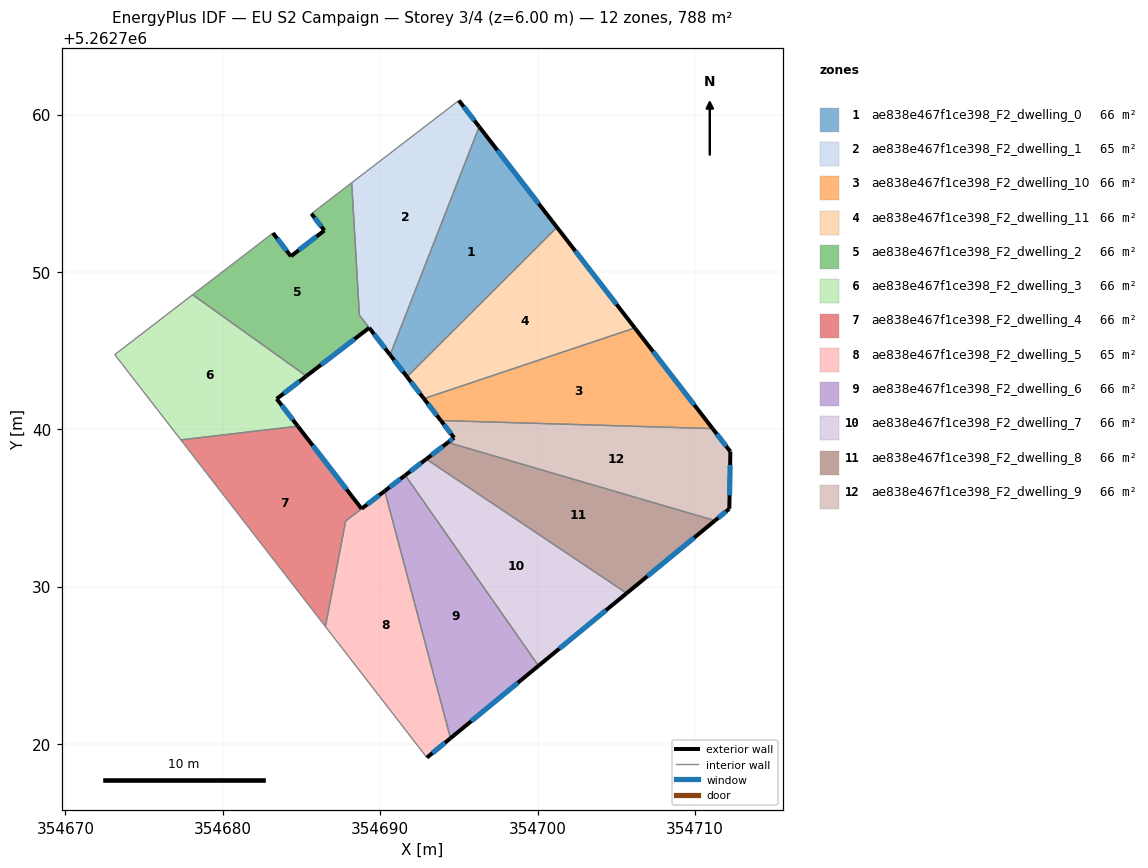
=== STOREY PLAN SPEC (per zone: floor XY polygon, exterior-wall plan segments, windows/doors) ===
zone 1: ae838e467f1ce398_F2_dwelling_0  (65.7 m²)
  floor: (354696.29, 5262759.22) (354701.24, 5262752.83) (354691.71, 5262743.33) (354690.63, 5262744.72)
  exterior wall: (354690.63, 5262744.72) – (354691.71, 5262743.33)  [1.8 m]
    window: (354690.89, 5262744.40) – (354691.46, 5262743.66)  [1.5 m²]
  exterior wall: (354701.24, 5262752.83) – (354696.29, 5262759.22)  [8.1 m]
    window: (354700.08, 5262754.33) – (354697.45, 5262757.72)  [6.8 m²]
  interior walls: 2
zone 2: ae838e467f1ce398_F2_dwelling_1  (65.3 m²)
  floor: (354695.00, 5262760.89) (354696.29, 5262759.22) (354690.63, 5262744.72) (354688.68, 5262747.25) (354688.19, 5262755.66)
  exterior wall: (354696.29, 5262759.22) – (354695.00, 5262760.89)  [2.1 m]
    window: (354695.99, 5262759.62) – (354695.31, 5262760.50)  [1.8 m²]
  exterior wall: (354689.31, 5262746.44) – (354690.63, 5262744.72)  [2.2 m]
    window: (354689.62, 5262746.04) – (354690.32, 5262745.13)  [1.8 m²]
  interior walls: 4
zone 3: ae838e467f1ce398_F2_dwelling_10  (65.7 m²)
  floor: (354706.18, 5262746.44) (354711.13, 5262740.04) (354693.85, 5262740.55) (354692.78, 5262741.94)
  exterior wall: (354692.78, 5262741.94) – (354693.85, 5262740.55)  [1.8 m]
    window: (354693.03, 5262741.62) – (354693.60, 5262740.88)  [1.5 m²]
  exterior wall: (354711.13, 5262740.04) – (354706.18, 5262746.44)  [8.1 m]
    window: (354709.97, 5262741.54) – (354707.34, 5262744.93)  [6.8 m²]
  interior walls: 2
zone 4: ae838e467f1ce398_F2_dwelling_11  (65.7 m²)
  floor: (354701.24, 5262752.83) (354706.18, 5262746.44) (354692.78, 5262741.94) (354691.71, 5262743.33)
  exterior wall: (354691.71, 5262743.33) – (354692.78, 5262741.94)  [1.8 m]
    window: (354691.96, 5262743.01) – (354692.53, 5262742.27)  [1.5 m²]
  exterior wall: (354706.18, 5262746.44) – (354701.24, 5262752.83)  [8.1 m]
    window: (354705.02, 5262747.94) – (354702.40, 5262751.33)  [6.8 m²]
  interior walls: 2
zone 5: ae838e467f1ce398_F2_dwelling_2  (66.0 m²)
  floor: (354688.19, 5262755.66) (354688.68, 5262747.25) (354689.30, 5262746.45) (354685.31, 5262743.38) (354678.08, 5262748.55) (354683.19, 5262752.47) (354684.33, 5262750.99) (354686.46, 5262752.63) (354685.63, 5262753.70)
  exterior wall: (354684.33, 5262750.99) – (354683.19, 5262752.47)  [1.9 m]
    window: (354684.06, 5262751.34) – (354683.46, 5262752.12)  [1.6 m²]
  exterior wall: (354686.46, 5262752.63) – (354684.33, 5262750.99)  [2.7 m]
    window: (354685.96, 5262752.25) – (354684.83, 5262751.38)  [2.3 m²]
  exterior wall: (354685.63, 5262753.70) – (354686.46, 5262752.63)  [1.3 m]
    window: (354685.83, 5262753.45) – (354686.26, 5262752.88)  [1.1 m²]
  exterior wall: (354685.31, 5262743.38) – (354689.30, 5262746.45)  [5.0 m]
    window: (354686.25, 5262744.10) – (354688.37, 5262745.73)  [4.2 m²]
  interior walls: 5
zone 6: ae838e467f1ce398_F2_dwelling_3  (65.7 m²)
  floor: (354685.31, 5262743.38) (354683.43, 5262741.93) (354684.77, 5262740.19) (354677.33, 5262739.32) (354673.13, 5262744.75) (354678.08, 5262748.55)
  exterior wall: (354683.43, 5262741.93) – (354685.31, 5262743.38)  [2.4 m]
    window: (354683.87, 5262742.27) – (354684.87, 5262743.04)  [2.0 m²]
  exterior wall: (354684.77, 5262740.19) – (354683.43, 5262741.93)  [2.2 m]
    window: (354684.45, 5262740.60) – (354683.74, 5262741.52)  [1.9 m²]
  interior walls: 4
zone 7: ae838e467f1ce398_F2_dwelling_4  (66.4 m²)
  floor: (354684.77, 5262740.19) (354688.82, 5262734.95) (354687.81, 5262734.17) (354686.52, 5262727.46) (354677.33, 5262739.32)
  exterior wall: (354688.82, 5262734.95) – (354684.77, 5262740.19)  [6.6 m]
    window: (354687.87, 5262736.18) – (354685.72, 5262738.96)  [5.6 m²]
  interior walls: 4
zone 8: ae838e467f1ce398_F2_dwelling_5  (64.9 m²)
  floor: (354690.29, 5262736.08) (354694.47, 5262720.37) (354692.97, 5262719.13) (354686.52, 5262727.46) (354687.81, 5262734.17)
  exterior wall: (354690.29, 5262736.08) – (354688.83, 5262734.95)  [1.8 m]
    window: (354689.95, 5262735.81) – (354689.17, 5262735.21)  [1.6 m²]
  exterior wall: (354692.97, 5262719.13) – (354694.47, 5262720.37)  [1.9 m]
    window: (354693.32, 5262719.42) – (354694.12, 5262720.08)  [1.6 m²]
  interior walls: 4
zone 9: ae838e467f1ce398_F2_dwelling_6  (65.7 m²)
  floor: (354691.59, 5262737.08) (354700.06, 5262724.97) (354694.47, 5262720.37) (354690.29, 5262736.08)
  exterior wall: (354691.59, 5262737.08) – (354690.29, 5262736.08)  [1.6 m]
    window: (354691.29, 5262736.84) – (354690.60, 5262736.31)  [1.4 m²]
  exterior wall: (354694.47, 5262720.37) – (354700.06, 5262724.97)  [7.2 m]
    window: (354695.79, 5262721.45) – (354698.75, 5262723.89)  [6.1 m²]
  interior walls: 2
zone 10: ae838e467f1ce398_F2_dwelling_7  (65.7 m²)
  floor: (354705.66, 5262729.58) (354700.06, 5262724.97) (354691.59, 5262737.08) (354692.93, 5262738.10)
  exterior wall: (354692.93, 5262738.10) – (354691.59, 5262737.08)  [1.7 m]
    window: (354692.62, 5262737.86) – (354691.91, 5262737.32)  [1.4 m²]
  exterior wall: (354700.06, 5262724.97) – (354705.66, 5262729.58)  [7.3 m]
    window: (354701.38, 5262726.05) – (354704.35, 5262728.49)  [6.1 m²]
  interior walls: 2
zone 11: ae838e467f1ce398_F2_dwelling_8  (65.7 m²)
  floor: (354711.27, 5262734.19) (354705.66, 5262729.58) (354692.93, 5262738.10) (354694.31, 5262739.16)
  exterior wall: (354694.31, 5262739.16) – (354692.93, 5262738.10)  [1.7 m]
    window: (354693.98, 5262738.91) – (354693.25, 5262738.35)  [1.5 m²]
  exterior wall: (354705.66, 5262729.58) – (354711.27, 5262734.19)  [7.3 m]
    window: (354706.98, 5262730.66) – (354709.96, 5262733.11)  [6.1 m²]
  interior walls: 2
zone 12: ae838e467f1ce398_F2_dwelling_9  (65.7 m²)
  floor: (354711.13, 5262740.04) (354712.26, 5262738.58) (354712.19, 5262734.95) (354711.27, 5262734.19) (354694.31, 5262739.16) (354694.70, 5262739.46) (354693.85, 5262740.55)
  exterior wall: (354711.27, 5262734.19) – (354712.19, 5262734.95)  [1.2 m]
    window: (354711.49, 5262734.37) – (354711.97, 5262734.77)  [1.0 m²]
  exterior wall: (354694.70, 5262739.46) – (354694.31, 5262739.16)  [0.5 m]
    window: (354694.61, 5262739.39) – (354694.40, 5262739.23)  [0.4 m²]
  exterior wall: (354693.85, 5262740.55) – (354694.70, 5262739.46)  [1.4 m]
    window: (354694.05, 5262740.30) – (354694.50, 5262739.72)  [1.2 m²]
  exterior wall: (354712.26, 5262738.58) – (354711.13, 5262740.04)  [1.8 m]
    window: (354711.99, 5262738.92) – (354711.39, 5262739.70)  [1.6 m²]
  exterior wall: (354712.19, 5262734.95) – (354712.26, 5262738.58)  [3.6 m]
    window: (354712.20, 5262735.80) – (354712.24, 5262737.73)  [3.1 m²]
  interior walls: 2

=== DERIVED (storey summary) ===
Building: EU S2 Campaign
Storey: 3 of 4  (floor level z = 6.00 m)
Storey gross floor area: 788.0 m²
Zones on this storey: 12
  - ae838e467f1ce398_F2_dwelling_0: floor 65.7 m²; exterior wall 9.8 m (29.5 m²); 2 window(s) 8.3 m²; WWR 28.1%
  - ae838e467f1ce398_F2_dwelling_1: floor 65.3 m²; exterior wall 4.3 m (12.8 m²); 2 window(s) 3.6 m²; WWR 28.1%
  - ae838e467f1ce398_F2_dwelling_10: floor 65.7 m²; exterior wall 9.8 m (29.5 m²); 2 window(s) 8.3 m²; WWR 28.1%
  - ae838e467f1ce398_F2_dwelling_11: floor 65.7 m²; exterior wall 9.8 m (29.5 m²); 2 window(s) 8.3 m²; WWR 28.1%
  - ae838e467f1ce398_F2_dwelling_2: floor 66.0 m²; exterior wall 10.9 m (32.8 m²); 4 window(s) 9.2 m²; WWR 28.1%
  - ae838e467f1ce398_F2_dwelling_3: floor 65.7 m²; exterior wall 4.6 m (13.7 m²); 2 window(s) 3.9 m²; WWR 28.1%
  - ae838e467f1ce398_F2_dwelling_4: floor 66.4 m²; exterior wall 6.6 m (19.9 m²); 1 window(s) 5.6 m²; WWR 28.1%
  - ae838e467f1ce398_F2_dwelling_5: floor 64.9 m²; exterior wall 3.8 m (11.4 m²); 2 window(s) 3.2 m²; WWR 28.1%
  - ae838e467f1ce398_F2_dwelling_6: floor 65.7 m²; exterior wall 8.9 m (26.7 m²); 2 window(s) 7.5 m²; WWR 28.1%
  - ae838e467f1ce398_F2_dwelling_7: floor 65.7 m²; exterior wall 8.9 m (26.8 m²); 2 window(s) 7.5 m²; WWR 28.1%
  - ae838e467f1ce398_F2_dwelling_8: floor 65.7 m²; exterior wall 9.0 m (27.0 m²); 2 window(s) 7.6 m²; WWR 28.1%
  - ae838e467f1ce398_F2_dwelling_9: floor 65.7 m²; exterior wall 8.5 m (25.6 m²); 5 window(s) 7.2 m²; WWR 28.1%
Zone adjacency (shared interzone walls):
  - ae838e467f1ce398_F2_dwelling_0 ↔ ae838e467f1ce398_F2_dwelling_1
  - ae838e467f1ce398_F2_dwelling_0 ↔ ae838e467f1ce398_F2_dwelling_11
  - ae838e467f1ce398_F2_dwelling_1 ↔ ae838e467f1ce398_F2_dwelling_2
  - ae838e467f1ce398_F2_dwelling_10 ↔ ae838e467f1ce398_F2_dwelling_11
  - ae838e467f1ce398_F2_dwelling_10 ↔ ae838e467f1ce398_F2_dwelling_9
  - ae838e467f1ce398_F2_dwelling_2 ↔ ae838e467f1ce398_F2_dwelling_3
  - ae838e467f1ce398_F2_dwelling_3 ↔ ae838e467f1ce398_F2_dwelling_4
  - ae838e467f1ce398_F2_dwelling_4 ↔ ae838e467f1ce398_F2_dwelling_5
  - ae838e467f1ce398_F2_dwelling_5 ↔ ae838e467f1ce398_F2_dwelling_6
  - ae838e467f1ce398_F2_dwelling_6 ↔ ae838e467f1ce398_F2_dwelling_7
  - ae838e467f1ce398_F2_dwelling_7 ↔ ae838e467f1ce398_F2_dwelling_8
  - ae838e467f1ce398_F2_dwelling_8 ↔ ae838e467f1ce398_F2_dwelling_9